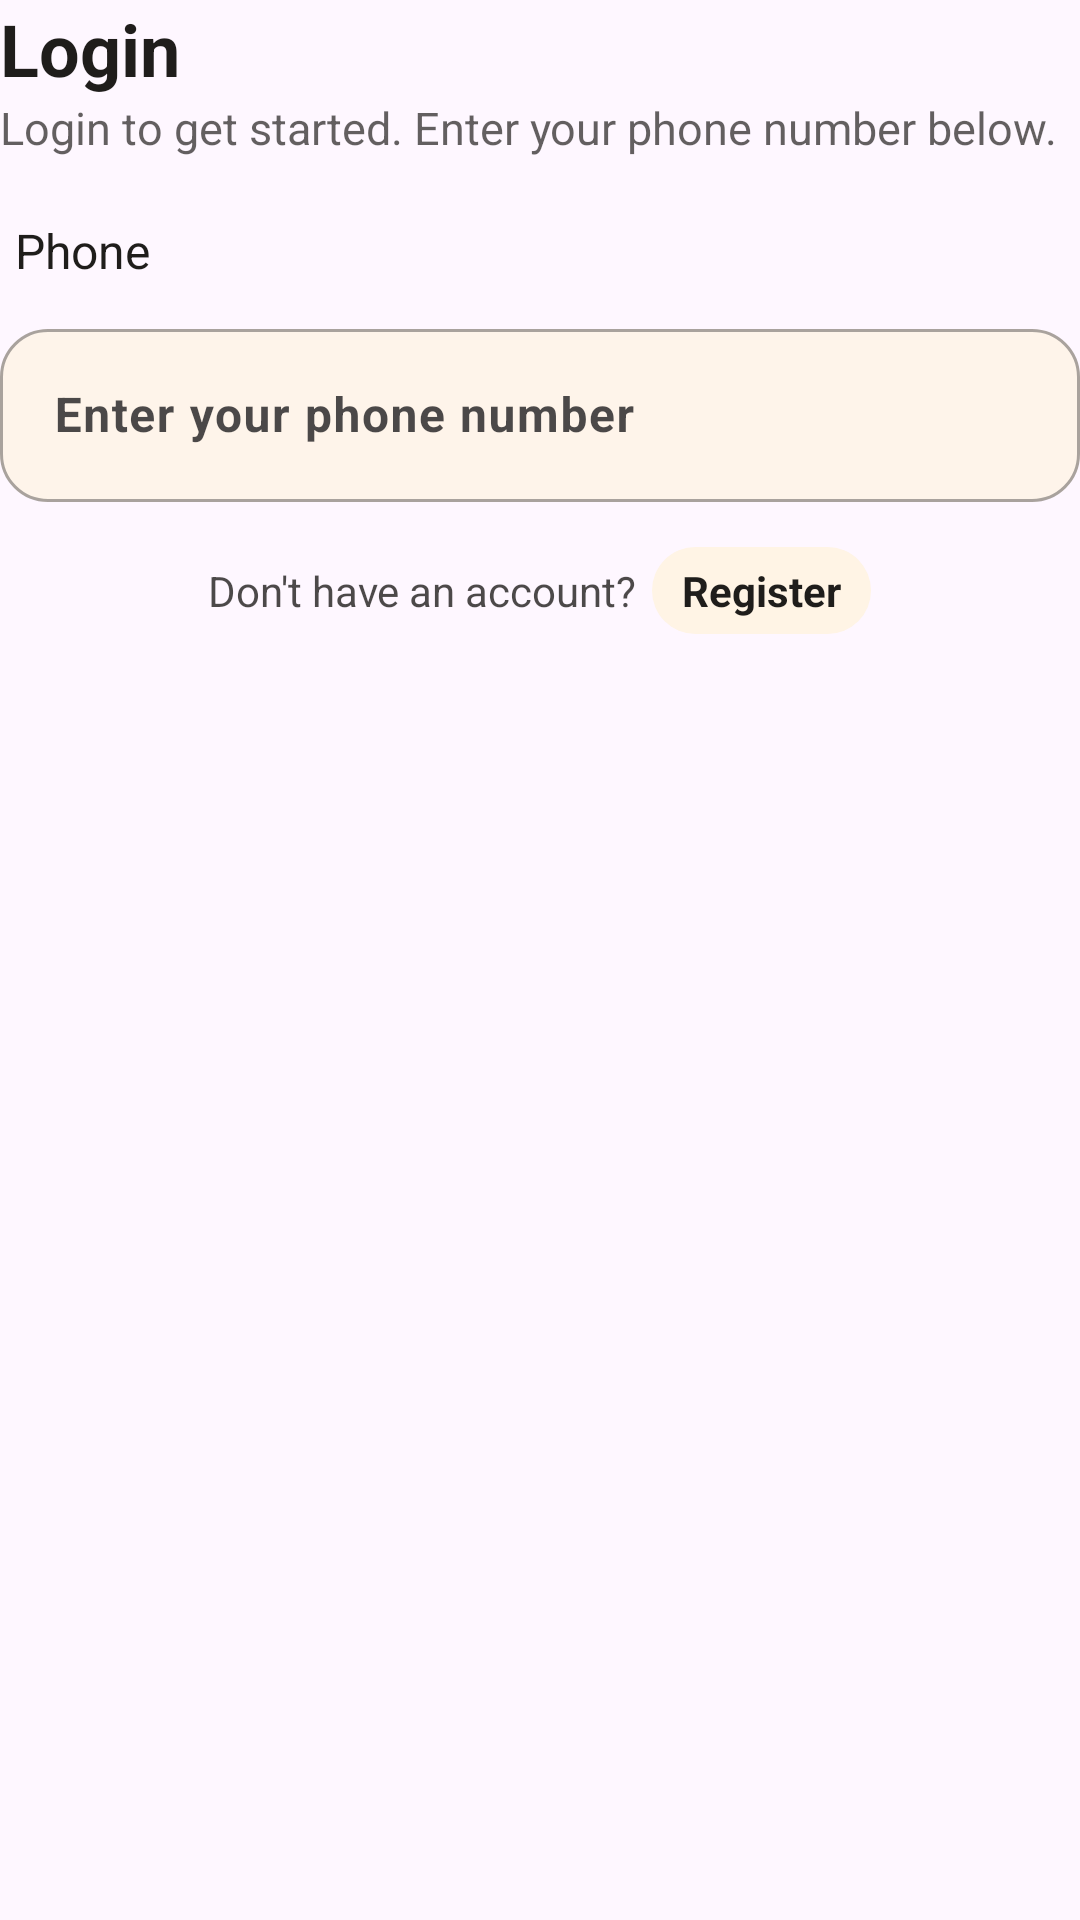

Android layout source for this screen:
<!-- AndroidManifest.xml: application theme Theme.SmartChef -->
<!-- res/layout/fragment_login1.xml -->
<?xml version="1.0" encoding="utf-8"?>
<LinearLayout xmlns:android="http://schemas.android.com/apk/res/android"
    xmlns:tools="http://schemas.android.com/tools"
    android:layout_width="match_parent"
    android:layout_height="match_parent"
    xmlns:app="http://schemas.android.com/apk/res-auto"
    android:orientation="vertical"
    tools:context=".fragments.LoginFragment1">

    <TextView
        android:id="@+id/createAccTextview"
        android:layout_width="wrap_content"
        android:layout_height="wrap_content"
        android:text="@string/login"
        android:textColor="@color/mode_inverse"
        android:textSize="24sp"
        android:textStyle="bold" />

    <TextView
        android:id="@+id/loginDescTextview"
        android:layout_width="wrap_content"
        android:layout_height="wrap_content"
        android:alpha="0.7"
        android:text="@string/login_to_get_started"
        android:textColor="@color/mode_inverse"
        android:textSize="15sp" />

    <TextView
        android:layout_width="wrap_content"
        android:layout_height="wrap_content"
        android:layout_marginStart="5dp"
        android:text="@string/phone"
        android:textColor="@color/mode_inverse"
        android:layout_marginTop="20dp"
        android:textSize="16sp" />

    <com.google.android.material.textfield.TextInputLayout
        style="@style/CustomTextInputLayout"
        android:id="@+id/phoneNumberTextInput"
        android:layout_width="match_parent"
        android:layout_height="wrap_content"
        android:layout_marginTop="10dp"
        app:prefixText="+91"
        app:prefixTextAppearance="@style/CustomPrefixAppearance"
        app:prefixTextColor="@color/mode_black"
        app:errorTextColor="@android:color/holo_red_light"
        app:errorIconTint="@android:color/holo_red_light"
        app:cursorErrorColor="@android:color/holo_red_light"
        app:endIconMode="clear_text"
        app:endIconTint="@color/mode_black"
        android:hint="@string/enter_your_phone_number">

        <com.google.android.material.textfield.TextInputEditText
            android:id="@+id/phoneNumberEditText"
            android:layout_width="match_parent"
            android:layout_height="wrap_content"
            android:drawableStart="@drawable/ic_phone"
            android:drawablePadding="12dp"
            android:drawableTint="@color/mode_black"
            android:inputType="phone"
            android:maxLength="15"
            style="@style/CustomTextInputEditText"
            android:textColor="@color/mode_black"
            android:textSize="16sp"
            android:textStyle="bold"
            />

    </com.google.android.material.textfield.TextInputLayout>

    <LinearLayout
        android:id="@+id/alreadyHaveAccLayout"
        android:layout_width="match_parent"
        android:layout_height="wrap_content"
        android:layout_marginTop="15dp"
        android:gravity="center_horizontal"
        android:orientation="horizontal">

        <TextView
            android:id="@+id/dontHaveAccTextview"
            android:layout_width="wrap_content"
            android:layout_height="wrap_content"
            android:alpha="0.8"
            android:text="@string/don_t_have_an_account"
            android:textColor="@color/mode_inverse"
            android:textSize="14sp" />

        <TextView
            android:id="@+id/registerBtn"
            android:layout_width="wrap_content"
            android:layout_height="wrap_content"
            android:layout_marginStart="5dp"
            android:background="@drawable/button_card_ripple"
            android:clickable="true"
            android:paddingStart="10dp"
            android:paddingTop="5dp"
            android:paddingEnd="10dp"
            android:paddingBottom="5dp"
            android:text="@string/register"
            android:textColor="@color/mode_inverse"
            android:textStyle="bold" />


    </LinearLayout>

</LinearLayout>
<!-- resources referenced by this layout -->
<resources>
  <color name="mode_black">#1F1D1B</color>
  <color name="mode_inverse">#1F1D1B</color>
  <!-- drawable button_card_ripple (drawable) -->
  <?xml version="1.0" encoding="UTF-8"?>
  <ripple xmlns:android="http://schemas.android.com/apk/res/android"
      android:color="@color/ripple_effect">
  <item>
          <shape android:shape="rectangle">
              <solid android:color="@color/mode"/>
              <corners android:radius="20dp"/>
          </shape>
      </item>
  
  </ripple>
  <string name="don_t_have_an_account">Don\'t have an account?</string>
  <string name="enter_your_phone_number">Enter your phone number</string>
  <string name="login">Login</string>
  <string name="login_to_get_started">Login to get started. Enter your phone number below.</string>
  <string name="phone">Phone</string>
  <string name="register">Register</string>
  <style name="CustomPrefixAppearance" parent="@android:style/TextAppearance">
          <item name="android:textStyle">bold</item>
      </style>
  <style name="CustomTextInputEditText" parent="Widget.Material3.TextInputEditText.FilledBox">
          <item name="android:padding">18dp</item>
      </style>
  <style name="CustomTextInputLayout" parent="Widget.MaterialComponents.TextInputLayout.OutlinedBox">
          <item name="boxStrokeWidth">1dp</item>
          <item name="boxStrokeWidthFocused">1dp</item>
          <item name="boxStrokeColor">@color/mode_black</item>
          <item name="boxBackgroundColor">@color/mode_white</item>
          <item name="boxCornerRadiusTopStart">16dp</item>
          <item name="boxCornerRadiusTopEnd">16dp</item>
          <item name="boxCornerRadiusBottomStart">16dp</item>
          <item name="boxCornerRadiusBottomEnd">16dp</item>
          <item name="boxCollapsedPaddingTop">5dp</item>
          <item name="android:alpha">0.8</item>
          <item name="android:textColorHint">@color/mode_black</item>
          <item name="hintTextColor">@color/mode_black</item>
          <item name="cursorColor">@color/mode_black</item>
      </style>
  <style name="Theme.SmartChef" parent="Base.Theme.SmartChef" />
  <color name="ripple_effect">#31000000</color>
  <color name="mode">#FFF4E5</color>
  <color name="mode_white">#FFF4E5</color>
  <style name="Base.Theme.SmartChef" parent="Theme.Material3.DayNight.NoActionBar">
          
          
      </style>
</resources>
